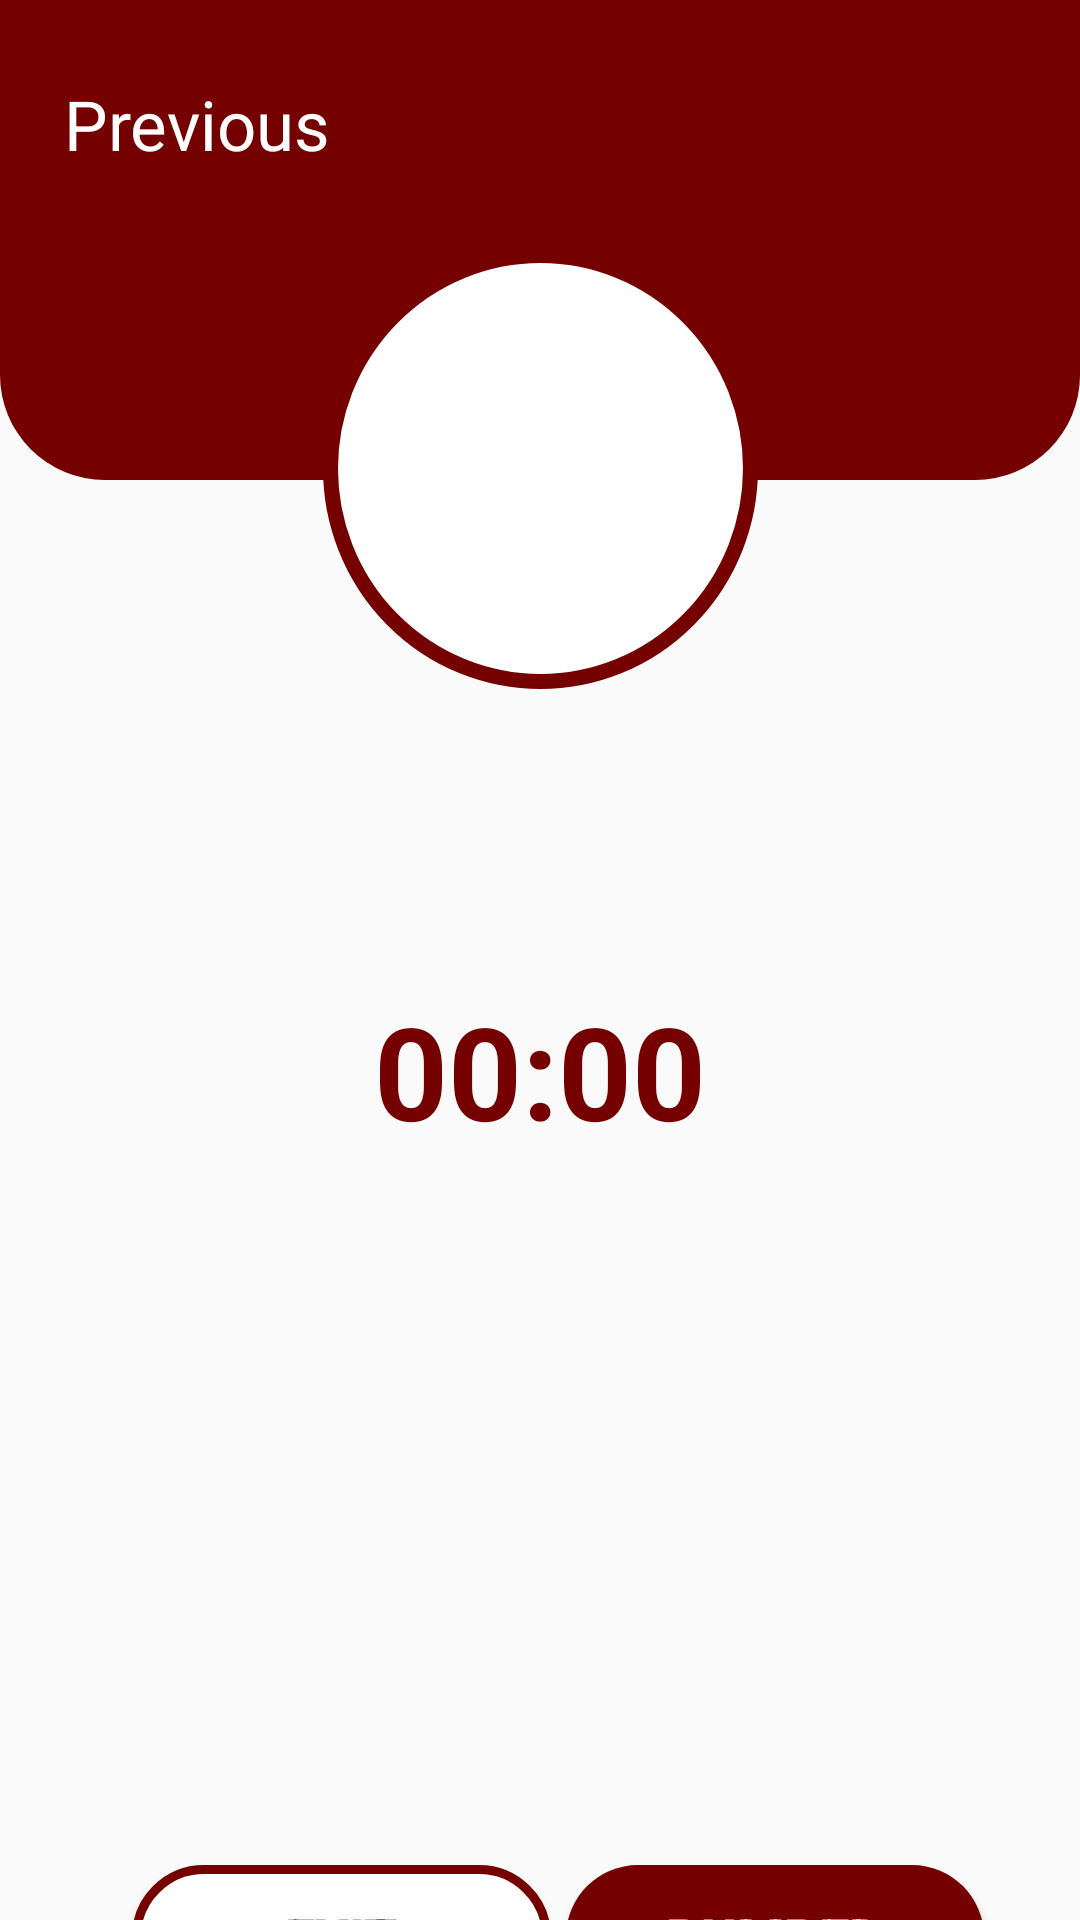

Here is an Android app screen rendered from its layout file. Give the layout XML and the strings, colors and styles it references.
<!-- AndroidManifest.xml: application theme AppTheme -->
<!-- res/layout/activity_update_pumped_fuel_status.xml -->
<?xml version="1.0" encoding="utf-8"?>
<androidx.constraintlayout.widget.ConstraintLayout xmlns:android="http://schemas.android.com/apk/res/android"
    xmlns:app="http://schemas.android.com/apk/res-auto"
    xmlns:tools="http://schemas.android.com/tools"
    android:layout_width="match_parent"
    android:layout_height="match_parent"
    tools:context=".ui.updatePumpedFuelStatus.UpdatePumpedFuelStatus">

    <View
        android:id="@+id/topView_pumpedStatus"
        android:layout_width="match_parent"
        android:layout_height="160dp"
        android:background="@drawable/profile_top_upperview"
        app:layout_constraintEnd_toEndOf="parent"
        app:layout_constraintStart_toStartOf="parent"
        app:layout_constraintTop_toTopOf="parent" />

    <TextView
        android:id="@+id/back_arrow"
        android:layout_width="wrap_content"
        android:layout_height="wrap_content"
        android:layout_marginTop="16dp"
        android:drawableStart="@drawable/ic_back_arrow"
        android:ems="10"
        android:padding="10dp"
        android:text="  Previous"
        android:textColor="#ffffff"
        android:textSize="23sp"
        app:layout_constraintBottom_toBottomOf="@+id/topView_pumpedStatus"
        app:layout_constraintEnd_toEndOf="parent"
        app:layout_constraintHorizontal_bias="0.0"
        app:layout_constraintStart_toStartOf="parent"
        app:layout_constraintTop_toTopOf="parent"
        app:layout_constraintVertical_bias="0.0" />

    <ImageView
        android:id="@+id/StationImage_pumped"
        android:layout_width="145dp"
        android:layout_height="147dp"
        android:layout_marginTop="16dp"
        android:background="@drawable/profile_picture"
        app:layout_constraintEnd_toEndOf="parent"
        app:layout_constraintStart_toStartOf="parent"
        app:layout_constraintTop_toBottomOf="@+id/back_arrow" />


    <Chronometer
        android:id="@+id/chronometer"
        android:layout_width="245dp"
        android:layout_height="100dp"
        android:layout_marginTop="72dp"
        android:textAlignment="center"
        android:textColor="@color/colorPrimaryDark"
        android:textSize="43sp"
        android:textStyle="bold"
        app:layout_constraintBottom_toTopOf="@+id/btn_Exit_Pumped"
        app:layout_constraintEnd_toEndOf="parent"
        app:layout_constraintStart_toStartOf="parent"
        app:layout_constraintTop_toBottomOf="@+id/StationImage_pumped"
        app:layout_constraintVertical_bias="0.12"
        tools:ignore="MissingConstraints" />

    <Button
        android:id="@+id/btn_Exit_Pumped"
        android:layout_width="0dp"
        android:layout_height="wrap_content"
        android:layout_marginStart="44dp"
        android:layout_marginTop="392dp"
        android:layout_marginEnd="5dp"
        android:background="@drawable/button_outlined"
        android:text="Exit"
        android:textColor="@color/colorPrimaryDark"
        android:textSize="18sp"
        android:textStyle="bold"
        app:layout_constraintEnd_toStartOf="@+id/btn_Pumped"
        app:layout_constraintStart_toStartOf="parent"
        app:layout_constraintTop_toBottomOf="@+id/StationImage_pumped" />

    <Button
        android:id="@+id/btn_Pumped"
        android:layout_width="0dp"
        android:layout_height="wrap_content"
        android:layout_marginTop="392dp"
        android:layout_marginEnd="32dp"
        android:background="@drawable/rounded_bg"
        android:text="Pumped"
        android:textColor="@android:color/white"
        android:textSize="18sp"
        android:textStyle="bold"
        app:layout_constraintEnd_toEndOf="parent"
        app:layout_constraintHorizontal_bias="1.0"
        app:layout_constraintStart_toEndOf="@id/btn_Exit_Pumped"
        app:layout_constraintTop_toBottomOf="@+id/StationImage_pumped" />

    
    
    
    
    
    
    
    
    
    
    
    

    
    
    
    
    
    
    
    
    
    
    
    
    


</androidx.constraintlayout.widget.ConstraintLayout>
<!-- resources referenced by this layout -->
<resources>
  <color name="colorPrimaryDark">#750000</color>
  <!-- drawable button_outlined (drawable) -->
  <?xml version="1.0" encoding="utf-8"?>
  <selector xmlns:android="http://schemas.android.com/apk/res/android">
      <item>
          <shape android:shape="rectangle">
              <solid android:color="#ffffff"/>
              <corners android:radius="100dp"/>
              <stroke android:color="@color/colorPrimaryDark"  android:width="3dp"/>
          </shape>
      </item>
  </selector>
  <!-- drawable profile_picture (drawable) -->
  <?xml version="1.0" encoding="utf-8"?>
  <selector xmlns:android="http://schemas.android.com/apk/res/android">
      <item>
          <shape android:shape="oval">
              <solid android:color="#ffffff" />
              <stroke android:color="@color/colorPrimaryDark"  android:width="5dp">
  
              </stroke>
          </shape>
      </item>
  </selector>
  <!-- drawable profile_top_upperview (drawable) -->
  <?xml version="1.0" encoding="utf-8"?>
  <selector xmlns:android="http://schemas.android.com/apk/res/android">
      <item>
          <shape android:shape="rectangle">
              <solid android:color="@color/colorPrimaryDark" />
              <corners android:bottomLeftRadius="35dp" android:bottomRightRadius="35dp"/>
          </shape>
      </item>
  </selector>
  <!-- drawable rounded_bg (drawable) -->
  <?xml version="1.0" encoding="utf-8"?>
  <shape  xmlns:android="http://schemas.android.com/apk/res/android">
      <solid android:color="#750000"/>
      <corners android:radius="100dp"/>
  </shape>
  <style name="AppTheme" parent="Theme.AppCompat.Light.NoActionBar">
          
          <item name="colorPrimary">@color/colorPrimary</item>
          <item name="colorPrimaryDark">@color/colorPrimaryDark</item>
          <item name="colorAccent">@color/colorAccent</item>
          <item name="android:windowAnimationStyle">@style/DialogPop_Animation</item> 
      </style>
  <color name="colorPrimary">#6200EE</color>
  <color name="colorAccent">#750000</color>
  <style name="DialogPop_Animation">
          <item name="android:windowEnterAnimation">@android:anim/fade_in</item>
          <item name="android:windowExitAnimation">@android:anim/fade_out</item>
      </style>
</resources>
